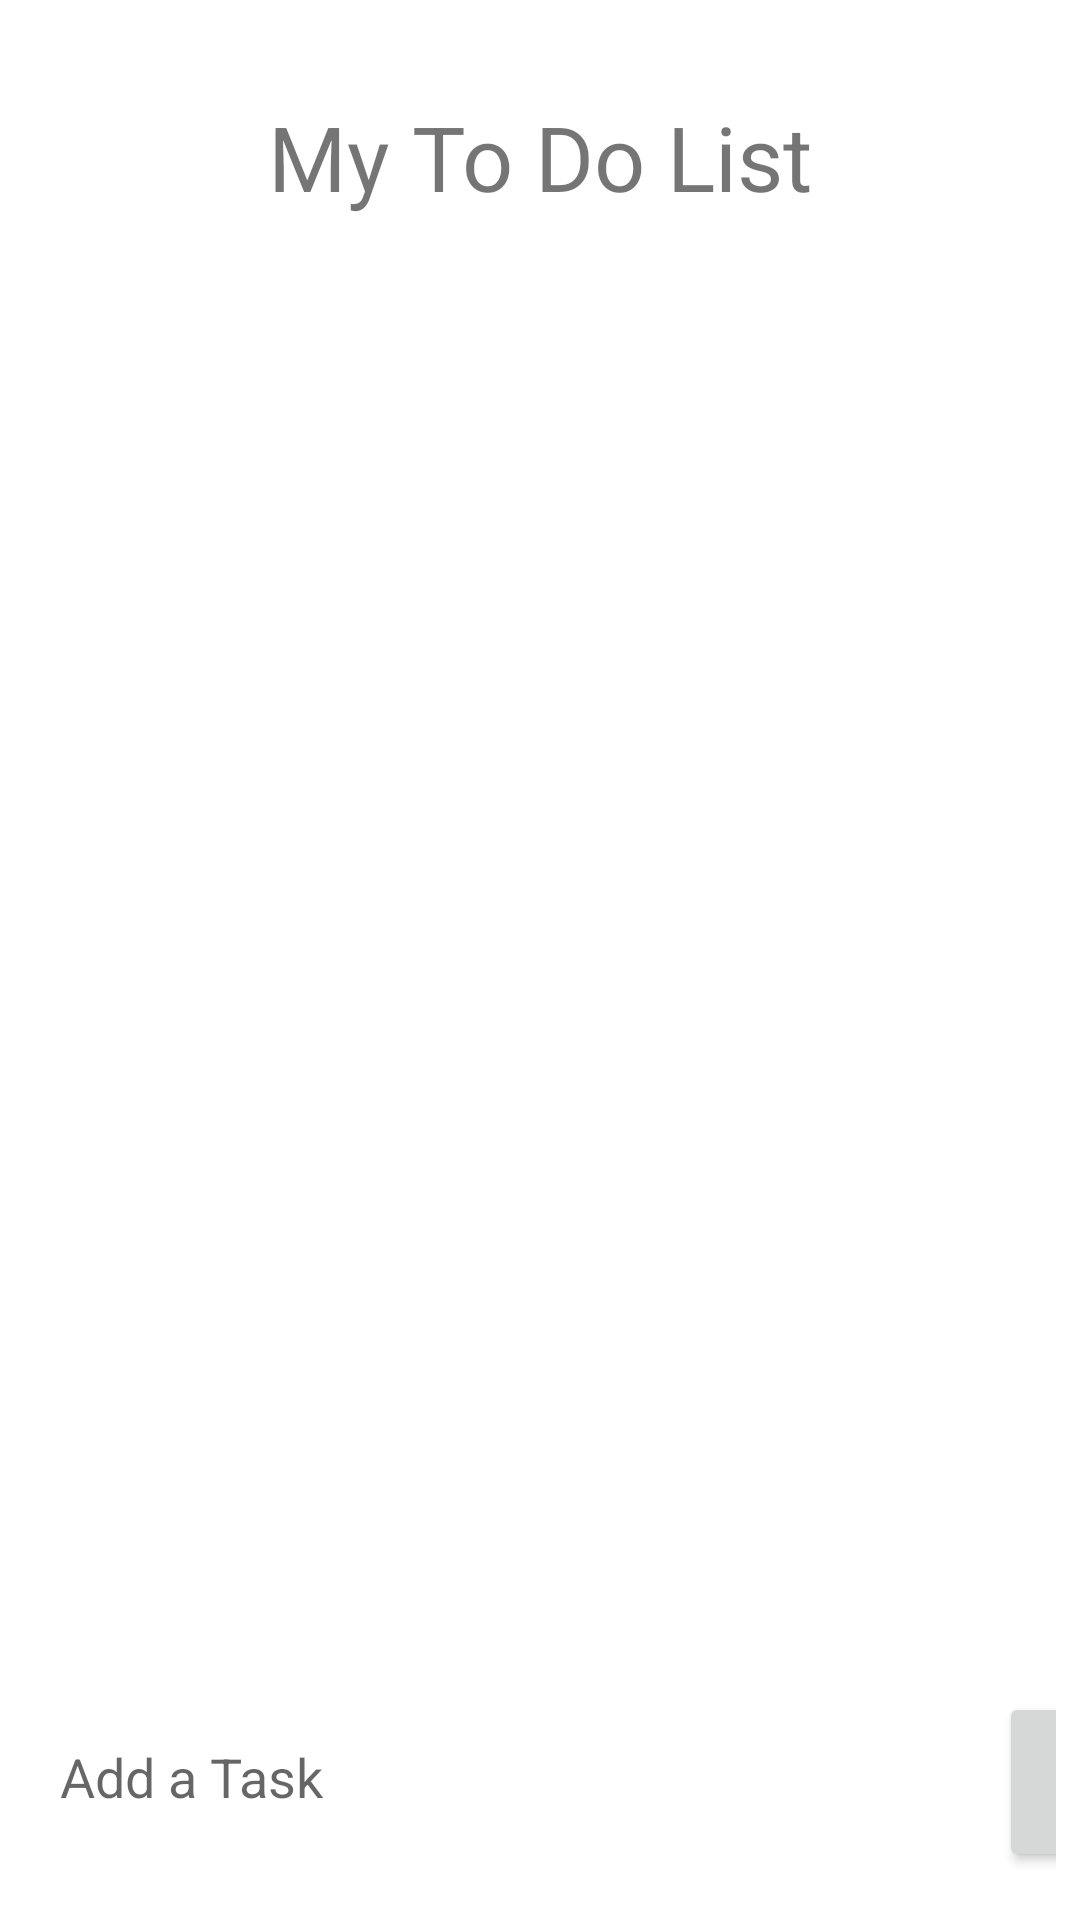

Produce the Android XML layout that renders to this screen, including the resource entries it uses.
<!-- AndroidManifest.xml: application theme Theme.Alkhurayyif_Linah_RecyclerViewApp -->
<!-- res/layout/activity_main.xml -->
<?xml version="1.0" encoding="utf-8"?>
<androidx.constraintlayout.widget.ConstraintLayout xmlns:android="http://schemas.android.com/apk/res/android"
    xmlns:app="http://schemas.android.com/apk/res-auto"
    xmlns:tools="http://schemas.android.com/tools"
    android:layout_width="match_parent"
    android:layout_height="match_parent"
    tools:context=".MainActivity"
    android:id="@+id/RecyclerViewApp">

    <TextView
        android:id="@+id/textView"
        android:layout_width="wrap_content"
        android:layout_height="wrap_content"
        android:layout_marginTop="32dp"
        android:text="My To Do List"
        android:textSize="30dp"
        app:layout_constraintLeft_toLeftOf="parent"
        app:layout_constraintRight_toRightOf="parent"
        app:layout_constraintTop_toTopOf="parent" />

    <androidx.recyclerview.widget.RecyclerView
        android:id="@+id/RecyclerView"
        android:layout_width="match_parent"
        android:layout_height="0dp"
        android:layout_marginTop="8dp"
        app:layout_constraintBottom_toTopOf="@+id/linearLayout2"
        app:layout_constraintEnd_toEndOf="parent"
        app:layout_constraintStart_toStartOf="parent"
        app:layout_constraintTop_toBottomOf="@+id/textView" />

    <LinearLayout
        android:id="@+id/linearLayout2"
        android:layout_width="match_parent"
        android:layout_height="wrap_content"
        android:layout_marginStart="8dp"
        android:layout_marginEnd="8dp"
        android:layout_marginBottom="16dp"
        android:orientation="horizontal"
        app:layout_constraintBottom_toBottomOf="parent"
        app:layout_constraintEnd_toEndOf="parent"
        app:layout_constraintStart_toStartOf="parent">

        <EditText
            android:id="@+id/AddTask"
            android:layout_width="310dp"
            android:layout_height="50dp"
            android:layout_marginRight="15dp"
            android:background="@drawable/custom_input"
            android:drawablePadding="12dp"
            android:ems="10"
            android:hint="Add a Task"
            android:inputType="textPersonName"
            android:paddingStart="12dp"
            android:paddingEnd="12dp" />

        <Button
            android:id="@+id/Addbtn"
            android:layout_width="60dp"
            android:layout_height="60dp"
            android:gravity="center"
            app:icon="@drawable/ic_add"
            app:iconTint="#ffffff"></Button>

    </LinearLayout>

</androidx.constraintlayout.widget.ConstraintLayout>
<!-- resources referenced by this layout -->
<resources>
  <!-- drawable ic_add (drawable) -->
  <vector xmlns:android="http://schemas.android.com/apk/res/android"
      android:width="24dp"
      android:height="24dp"
      android:viewportWidth="24"
      android:viewportHeight="24"
      android:drawableTint="#ffffff"
      android:tint="?attr/colorControlNormal">
    <path
        android:fillColor="@android:color/white"
        android:pathData="M19,13h-6v6h-2v-6H5v-2h6V5h2v6h6v2z"/>
  </vector>
  <style name="Theme.Alkhurayyif_Linah_RecyclerViewApp" parent="Theme.MaterialComponents.DayNight.DarkActionBar">
          
          <item name="colorPrimary">@color/purple_500</item>
          <item name="colorPrimaryVariant">@color/purple_700</item>
          <item name="colorOnPrimary">@color/white</item>
          
          <item name="colorSecondary">@color/teal_200</item>
          <item name="colorSecondaryVariant">@color/teal_700</item>
          <item name="colorOnSecondary">@color/black</item>
          
          <item name="android:statusBarColor" tools:targetApi="l">?attr/colorPrimaryVariant</item>
          
      </style>
  <color name="purple_500">#FF6200EE</color>
  <color name="purple_700">#FF3700B3</color>
  <color name="white">#FFFFFFFF</color>
  <color name="teal_200">#1E88E5</color>
  <color name="teal_700">#FF018786</color>
  <color name="black">#FF000000</color>
</resources>
